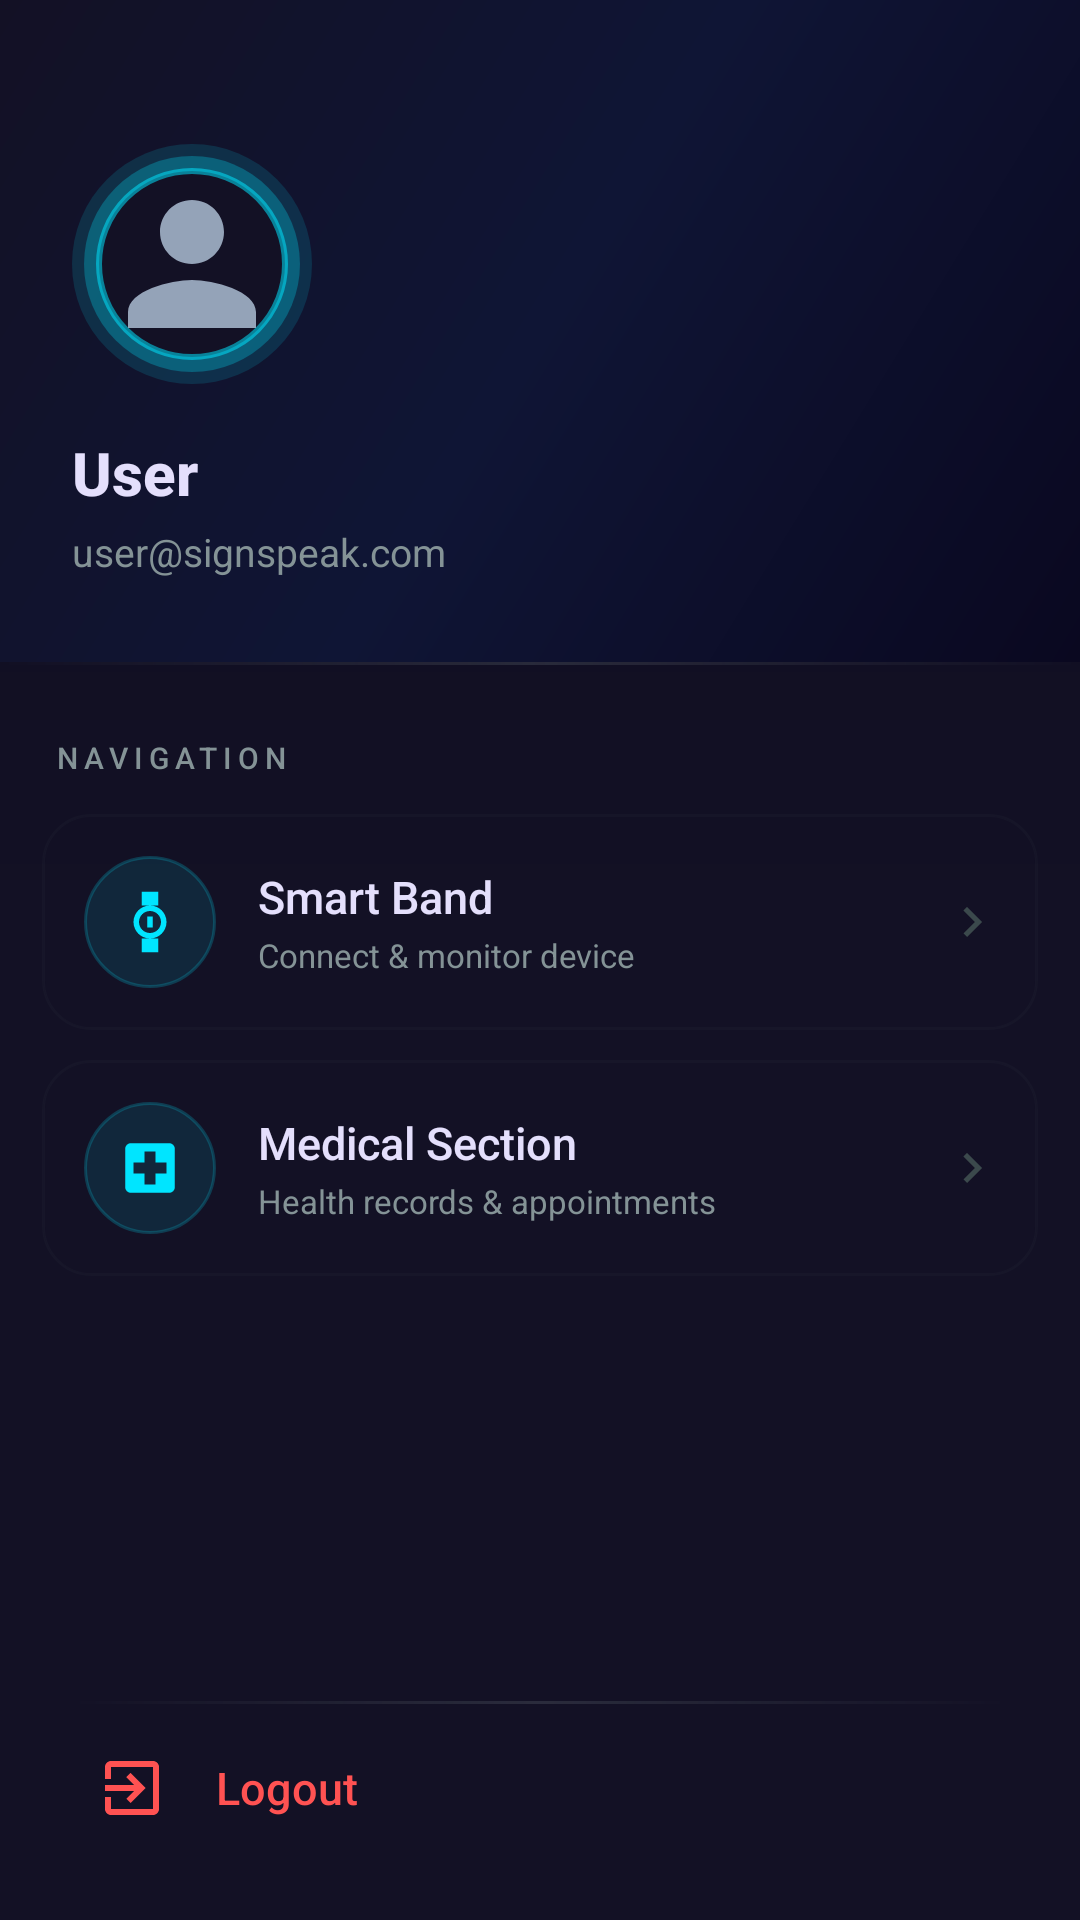

Here is an Android app screen rendered from its layout file. Give the layout XML and the strings, colors and styles it references.
<!-- AndroidManifest.xml: application theme Theme.SignSpeak -->
<!-- res/layout/layout_nav_drawer.xml -->
<?xml version="1.0" encoding="utf-8"?>
<LinearLayout xmlns:android="http://schemas.android.com/apk/res/android"
    xmlns:app="http://schemas.android.com/apk/res-auto"
    android:layout_width="300dp"
    android:layout_height="match_parent"
    android:layout_gravity="start"
    android:orientation="vertical"
    android:background="@drawable/bg_drawer_gradient"
    android:fitsSystemWindows="true">

    
    <LinearLayout
        android:id="@+id/drawerProfileHeader"
        android:layout_width="match_parent"
        android:layout_height="wrap_content"
        android:orientation="vertical"
        android:background="@drawable/bg_drawer_header_gradient"
        android:foreground="@drawable/bg_drawer_header_ripple"
        android:clickable="true"
        android:focusable="true"
        android:paddingHorizontal="24dp"
        android:paddingTop="48dp"
        android:paddingBottom="28dp">

        <FrameLayout
            android:layout_width="80dp"
            android:layout_height="80dp"
            android:layout_marginBottom="16dp">

            <View
                android:layout_width="80dp"
                android:layout_height="80dp"
                android:background="@drawable/bg_drawer_profile_glow" />

            <ImageView
                android:id="@+id/drawerProfileImage"
                android:layout_width="64dp"
                android:layout_height="64dp"
                android:layout_gravity="center"
                android:src="@drawable/ic_person_placeholder"
                android:scaleType="centerCrop"
                android:contentDescription="Profile" />
        </FrameLayout>

        <TextView
            android:id="@+id/drawerUserName"
            android:layout_width="wrap_content"
            android:layout_height="wrap_content"
            android:text="User"
            android:textColor="#E4DFFC"
            android:textSize="20sp"
            android:textStyle="bold"
            android:fontFamily="sans-serif-medium" />

        <TextView
            android:id="@+id/drawerUserEmail"
            android:layout_width="wrap_content"
            android:layout_height="wrap_content"
            android:layout_marginTop="4dp"
            android:text="user@signspeak.com"
            android:textColor="#849396"
            android:textSize="13sp"
            android:fontFamily="sans-serif" />
    </LinearLayout>

    
    <View
        android:layout_width="match_parent"
        android:layout_height="1dp"
        android:background="@drawable/bg_drawer_divider" />

    
    <LinearLayout
        android:layout_width="match_parent"
        android:layout_height="0dp"
        android:layout_weight="1"
        android:orientation="vertical"
        android:paddingHorizontal="14dp"
        android:paddingTop="24dp">

        <TextView
            android:layout_width="wrap_content"
            android:layout_height="wrap_content"
            android:text="NAVIGATION"
            android:textColor="#849396"
            android:textSize="10sp"
            android:fontFamily="sans-serif-medium"
            android:letterSpacing="0.2"
            android:textAllCaps="true"
            android:layout_marginStart="4dp"
            android:layout_marginBottom="12dp" />

        
        <LinearLayout
            android:id="@+id/drawerItemSmartBand"
            android:layout_width="match_parent"
            android:layout_height="wrap_content"
            android:orientation="horizontal"
            android:gravity="center_vertical"
            android:paddingVertical="14dp"
            android:paddingStart="14dp"
            android:paddingEnd="12dp"
            android:background="@drawable/bg_drawer_menu_card"
            android:clickable="true"
            android:focusable="true"
            android:layout_marginBottom="10dp">

            <FrameLayout
                android:layout_width="44dp"
                android:layout_height="44dp">

                <View
                    android:layout_width="44dp"
                    android:layout_height="44dp"
                    android:background="@drawable/bg_drawer_icon_circle" />

                <ImageView
                    android:layout_width="22dp"
                    android:layout_height="22dp"
                    android:layout_gravity="center"
                    android:src="@drawable/ic_watch"
                    app:tint="#00E5FF"
                    android:contentDescription="Smart Band" />
            </FrameLayout>

            <LinearLayout
                android:layout_width="0dp"
                android:layout_height="wrap_content"
                android:layout_weight="1"
                android:orientation="vertical"
                android:layout_marginStart="14dp">

                <TextView
                    android:layout_width="wrap_content"
                    android:layout_height="wrap_content"
                    android:text="Smart Band"
                    android:textColor="#E4DFFC"
                    android:textSize="15sp"
                    android:fontFamily="sans-serif-medium" />

                <TextView
                    android:layout_width="wrap_content"
                    android:layout_height="wrap_content"
                    android:layout_marginTop="2dp"
                    android:text="Connect &amp; monitor device"
                    android:textColor="#849396"
                    android:textSize="11sp"
                    android:fontFamily="sans-serif" />
            </LinearLayout>

            <ImageView
                android:layout_width="20dp"
                android:layout_height="20dp"
                android:src="@drawable/ic_chevron_right"
                android:contentDescription="Go" />
        </LinearLayout>

        
        <LinearLayout
            android:id="@+id/drawerItemMedical"
            android:layout_width="match_parent"
            android:layout_height="wrap_content"
            android:orientation="horizontal"
            android:gravity="center_vertical"
            android:paddingVertical="14dp"
            android:paddingStart="14dp"
            android:paddingEnd="12dp"
            android:background="@drawable/bg_drawer_menu_card"
            android:clickable="true"
            android:focusable="true">

            <FrameLayout
                android:layout_width="44dp"
                android:layout_height="44dp">

                <View
                    android:layout_width="44dp"
                    android:layout_height="44dp"
                    android:background="@drawable/bg_drawer_icon_circle" />

                <ImageView
                    android:layout_width="22dp"
                    android:layout_height="22dp"
                    android:layout_gravity="center"
                    android:src="@drawable/ic_medical"
                    app:tint="#00E5FF"
                    android:contentDescription="Medical" />
            </FrameLayout>

            <LinearLayout
                android:layout_width="0dp"
                android:layout_height="wrap_content"
                android:layout_weight="1"
                android:orientation="vertical"
                android:layout_marginStart="14dp">

                <TextView
                    android:layout_width="wrap_content"
                    android:layout_height="wrap_content"
                    android:text="Medical Section"
                    android:textColor="#E4DFFC"
                    android:textSize="15sp"
                    android:fontFamily="sans-serif-medium" />

                <TextView
                    android:layout_width="wrap_content"
                    android:layout_height="wrap_content"
                    android:layout_marginTop="2dp"
                    android:text="Health records &amp; appointments"
                    android:textColor="#849396"
                    android:textSize="11sp"
                    android:fontFamily="sans-serif" />
            </LinearLayout>

            <ImageView
                android:layout_width="20dp"
                android:layout_height="20dp"
                android:src="@drawable/ic_chevron_right"
                android:contentDescription="Go" />
        </LinearLayout>
    </LinearLayout>

    
    <View
        android:layout_width="match_parent"
        android:layout_height="1dp"
        android:layout_marginHorizontal="24dp"
        android:background="@drawable/bg_drawer_divider" />

    <LinearLayout
        android:id="@+id/drawerItemLogout"
        android:layout_width="match_parent"
        android:layout_height="56dp"
        android:orientation="horizontal"
        android:gravity="center_vertical"
        android:paddingHorizontal="32dp"
        android:background="@drawable/bg_drawer_logout_ripple"
        android:clickable="true"
        android:focusable="true"
        android:layout_marginBottom="16dp">

        <ImageView
            android:layout_width="24dp"
            android:layout_height="24dp"
            android:src="@drawable/ic_logout"
            app:tint="#FF5252"
            android:contentDescription="Logout" />

        <TextView
            android:layout_width="wrap_content"
            android:layout_height="wrap_content"
            android:layout_marginStart="16dp"
            android:text="Logout"
            android:textColor="#FF5252"
            android:textSize="15sp"
            android:fontFamily="sans-serif-medium" />
    </LinearLayout>

</LinearLayout>
<!-- resources referenced by this layout -->
<resources>
  <!-- drawable bg_drawer_divider (drawable) -->
  <?xml version="1.0" encoding="utf-8"?>
  <shape xmlns:android="http://schemas.android.com/apk/res/android"
      android:shape="rectangle">
      <gradient
          android:startColor="#00849396"
          android:centerColor="#33849396"
          android:endColor="#00849396"
          android:angle="0" />
      <size android:height="1dp" />
  </shape>
  <!-- drawable bg_drawer_gradient (drawable) -->
  <?xml version="1.0" encoding="utf-8"?>
  <shape xmlns:android="http://schemas.android.com/apk/res/android">
      <gradient
          android:startColor="#0E0C1F"
          android:centerColor="#131125"
          android:endColor="#131125"
          android:angle="270" />
  </shape>
  <!-- drawable bg_drawer_header_gradient (drawable) -->
  <?xml version="1.0" encoding="utf-8"?>
  <shape xmlns:android="http://schemas.android.com/apk/res/android">
      <gradient
          android:startColor="#0A0820"
          android:centerColor="#0F1535"
          android:endColor="#131125"
          android:angle="135" />
  </shape>
  <!-- drawable bg_drawer_header_ripple (drawable) -->
  <?xml version="1.0" encoding="utf-8"?>
  <ripple xmlns:android="http://schemas.android.com/apk/res/android"
      android:color="#2200E5FF">
      <item android:id="@android:id/mask">
          <shape android:shape="rectangle">
              <solid android:color="#FFFFFF" />
          </shape>
      </item>
      <item>
          <shape android:shape="rectangle">
              <solid android:color="@android:color/transparent" />
          </shape>
      </item>
  </ripple>
  <!-- drawable bg_drawer_icon_circle (drawable) -->
  <?xml version="1.0" encoding="utf-8"?>
  <shape xmlns:android="http://schemas.android.com/apk/res/android"
      android:shape="oval">
      <solid android:color="#1A00E5FF" />
      <stroke android:width="1dp" android:color="#3300E5FF" />
      <size android:width="44dp" android:height="44dp" />
  </shape>
  <!-- drawable ic_chevron_right (drawable) -->
  <?xml version="1.0" encoding="utf-8"?>
  <vector xmlns:android="http://schemas.android.com/apk/res/android"
      android:width="20dp"
      android:height="20dp"
      android:viewportWidth="24"
      android:viewportHeight="24">
      <path
          android:fillColor="#3B494C"
          android:pathData="M8.59,16.59L13.17,12 8.59,7.41 10,6l6,6 -6,6z"/>
  </vector>
  <!-- drawable ic_medical (drawable) -->
  <?xml version="1.0" encoding="utf-8"?>
  <vector xmlns:android="http://schemas.android.com/apk/res/android"
      android:width="24dp"
      android:height="24dp"
      android:viewportWidth="24"
      android:viewportHeight="24">
      <path
          android:fillColor="#bac9cc"
          android:pathData="M19,3H5C3.9,3 3,3.9 3,5v14c0,1.1 0.9,2 2,2h14c1.1,0 2,-0.9 2,-2V5C21,3.9 20.1,3 19,3zM18,14h-4v4h-4v-4H6v-4h4V6h4v4h4V14z"/>
  </vector>
  <!-- drawable ic_person_placeholder (drawable) -->
  <?xml version="1.0" encoding="utf-8"?>
  <vector xmlns:android="http://schemas.android.com/apk/res/android"
      android:width="80dp"
      android:height="80dp"
      android:viewportWidth="24"
      android:viewportHeight="24">
      <path
          android:fillColor="@color/colorTextSecondary"
          android:pathData="M12,12c2.21,0 4,-1.79 4,-4s-1.79,-4 -4,-4 -4,1.79 -4,4 1.79,4 4,4zM12,14c-2.67,0 -8,1.34 -8,4v2h16v-2c0,-2.66 -5.33,-4 -8,-4z" />
  </vector>
  <style name="Theme.SignSpeak" parent="Base.Theme.SignSpeak" />
  <color name="colorTextSecondary">#94A3B8</color>
  <color name="colorPrimary">#6366F1</color>
  <color name="colorOnPrimary">#0B1120</color>
  <color name="colorPrimaryContainer">#3730A3</color>
  <color name="colorSecondary">#3B82F6</color>
  <color name="colorBackground">#0B1120</color>
  <color name="colorOnSurface">#F8FAFC</color>
  <color name="colorSurfaceVariant">#1E293B</color>
  <color name="colorOnSurfaceVariant">#818CF8</color>
  <color name="colorOutline">#475569</color>
</resources>
